Photos from the image-classification dataset "dataset_split_final" in the GitHub repository Adityanovall/tomato-leaf-app. Its 10 classes are: tomato bacterial spot, tomato early blight, tomato late blight, tomato leaf mold, tomato septoria leaf spot, tomato spider mites two spotted spider mite, tomato target spot, tomato yellow leaf curl virus, tomato mosaic virus, tomato healthy.

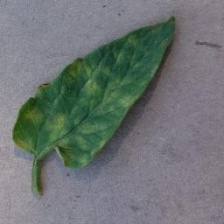
Label: tomato leaf mold

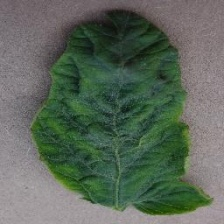
Label: tomato yellow leaf curl virus

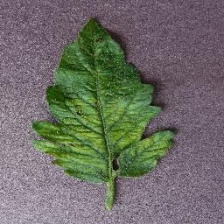
Label: tomato mosaic virus

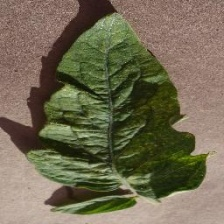
Label: tomato spider mites two spotted spider mite

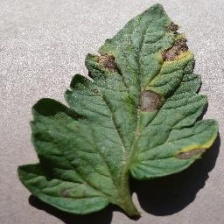
Label: tomato early blight

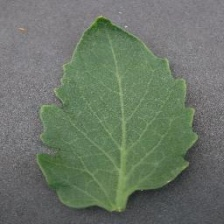
Label: tomato healthy
